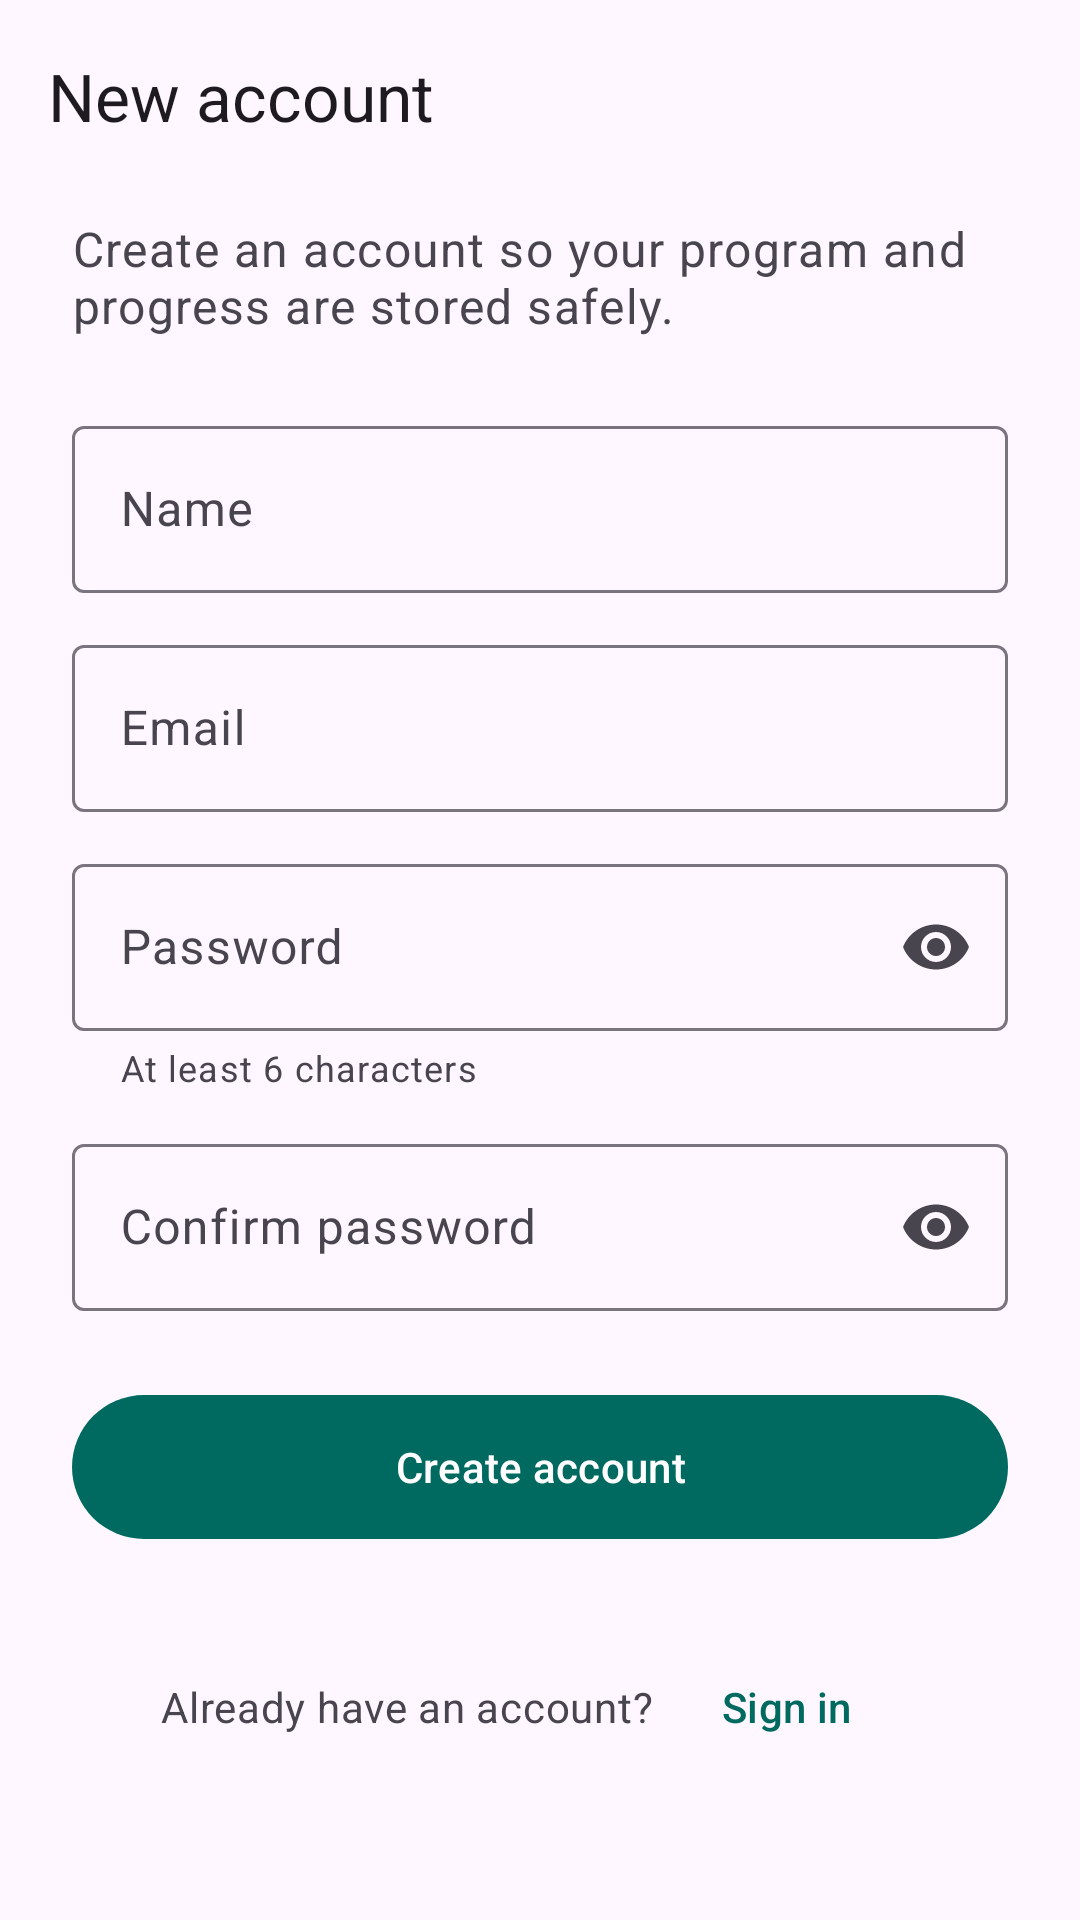

Layout XML and referenced resources for this Android screen:
<!-- AndroidManifest.xml: application theme Theme.GymTracker -->
<!-- res/layout/activity_signup.xml -->
<?xml version="1.0" encoding="utf-8"?>
<LinearLayout xmlns:android="http://schemas.android.com/apk/res/android"
    xmlns:app="http://schemas.android.com/apk/res-auto"
    android:id="@+id/signup_root"
    android:layout_width="match_parent"
    android:layout_height="match_parent"
    android:background="?attr/colorSurface"
    android:orientation="vertical">

    <com.google.android.material.appbar.MaterialToolbar
        android:id="@+id/toolbar_signup"
        android:layout_width="match_parent"
        android:layout_height="?attr/actionBarSize"
        app:title="@string/signup_title" />

    <ScrollView
        android:layout_width="match_parent"
        android:layout_height="match_parent"
        android:fillViewport="true">

        <LinearLayout
            android:layout_width="match_parent"
            android:layout_height="wrap_content"
            android:orientation="vertical"
            android:paddingStart="24dp"
            android:paddingTop="8dp"
            android:paddingEnd="24dp"
            android:paddingBottom="24dp">

            <TextView
                android:layout_width="wrap_content"
                android:layout_height="wrap_content"
                android:layout_marginBottom="24dp"
                android:text="@string/signup_subtitle"
                android:textAppearance="?attr/textAppearanceBodyLarge"
                android:textColor="?attr/colorOnSurfaceVariant" />

            <com.google.android.material.textfield.TextInputLayout
                android:id="@+id/layout_name"
                style="@style/Widget.Material3.TextInputLayout.OutlinedBox"
                android:layout_width="match_parent"
                android:layout_height="wrap_content"
                android:hint="@string/hint_name"
                app:startIconDrawable="@drawable/ic_person">

                <com.google.android.material.textfield.TextInputEditText
                    android:id="@+id/input_name"
                    android:layout_width="match_parent"
                    android:layout_height="wrap_content"
                    android:autofillHints="name"
                    android:inputType="textPersonName|textCapWords" />

            </com.google.android.material.textfield.TextInputLayout>

            <com.google.android.material.textfield.TextInputLayout
                android:id="@+id/layout_email"
                style="@style/Widget.Material3.TextInputLayout.OutlinedBox"
                android:layout_width="match_parent"
                android:layout_height="wrap_content"
                android:layout_marginTop="12dp"
                android:hint="@string/hint_email"
                app:startIconDrawable="@drawable/ic_email">

                <com.google.android.material.textfield.TextInputEditText
                    android:id="@+id/input_email"
                    android:layout_width="match_parent"
                    android:layout_height="wrap_content"
                    android:autofillHints="emailAddress"
                    android:inputType="textEmailAddress" />

            </com.google.android.material.textfield.TextInputLayout>

            <com.google.android.material.textfield.TextInputLayout
                android:id="@+id/layout_password"
                style="@style/Widget.Material3.TextInputLayout.OutlinedBox"
                android:layout_width="match_parent"
                android:layout_height="wrap_content"
                android:layout_marginTop="12dp"
                android:hint="@string/hint_password"
                app:endIconMode="password_toggle"
                app:helperText="@string/password_helper"
                app:startIconDrawable="@drawable/ic_lock">

                <com.google.android.material.textfield.TextInputEditText
                    android:id="@+id/input_password"
                    android:layout_width="match_parent"
                    android:layout_height="wrap_content"
                    android:autofillHints="newPassword"
                    android:inputType="textPassword" />

            </com.google.android.material.textfield.TextInputLayout>

            <com.google.android.material.textfield.TextInputLayout
                android:id="@+id/layout_confirm"
                style="@style/Widget.Material3.TextInputLayout.OutlinedBox"
                android:layout_width="match_parent"
                android:layout_height="wrap_content"
                android:layout_marginTop="12dp"
                android:hint="@string/hint_confirm_password"
                app:endIconMode="password_toggle"
                app:startIconDrawable="@drawable/ic_lock">

                <com.google.android.material.textfield.TextInputEditText
                    android:id="@+id/input_confirm"
                    android:layout_width="match_parent"
                    android:layout_height="wrap_content"
                    android:autofillHints="newPassword"
                    android:inputType="textPassword" />

            </com.google.android.material.textfield.TextInputLayout>

            <com.google.android.material.button.MaterialButton
                android:id="@+id/button_signup"
                android:layout_width="match_parent"
                android:layout_height="56dp"
                android:layout_marginTop="24dp"
                android:text="@string/create_account" />

            <com.google.android.material.progressindicator.LinearProgressIndicator
                android:id="@+id/progress_signup"
                android:layout_width="match_parent"
                android:layout_height="wrap_content"
                android:layout_marginTop="8dp"
                android:indeterminate="true"
                android:visibility="invisible" />

            <LinearLayout
                android:layout_width="wrap_content"
                android:layout_height="wrap_content"
                android:layout_gravity="center_horizontal"
                android:layout_marginTop="16dp"
                android:gravity="center_vertical"
                android:orientation="horizontal">

                <TextView
                    android:layout_width="wrap_content"
                    android:layout_height="wrap_content"
                    android:text="@string/have_account"
                    android:textAppearance="?attr/textAppearanceBodyMedium"
                    android:textColor="?attr/colorOnSurfaceVariant" />

                <com.google.android.material.button.MaterialButton
                    android:id="@+id/button_go_login"
                    style="@style/Widget.Material3.Button.TextButton"
                    android:layout_width="wrap_content"
                    android:layout_height="wrap_content"
                    android:text="@string/login" />

            </LinearLayout>

        </LinearLayout>

    </ScrollView>

</LinearLayout>
<!-- resources referenced by this layout -->
<resources>
  <string name="create_account">Create account</string>
  <string name="have_account">Already have an account?</string>
  <string name="hint_confirm_password">Confirm password</string>
  <string name="hint_email">Email</string>
  <string name="hint_name">Name</string>
  <string name="hint_password">Password</string>
  <string name="login">Sign in</string>
  <string name="password_helper">At least 6 characters</string>
  <string name="signup_subtitle">Create an account so your program and progress are stored safely.</string>
  <string name="signup_title">New account</string>
  <style name="Theme.GymTracker" parent="Base.Theme.GymTracker" />
  <style name="Base.Theme.GymTracker" parent="Theme.Material3.DayNight.NoActionBar">
          <item name="colorPrimary">@color/brand_primary</item>
          <item name="colorOnPrimary">@color/brand_on_primary</item>
          <item name="colorPrimaryContainer">@color/brand_primary_container</item>
          <item name="colorOnPrimaryContainer">@color/brand_on_primary_container</item>
          <item name="colorSecondaryContainer">@color/brand_primary_container</item>
          <item name="colorOnSecondaryContainer">@color/brand_on_primary_container</item>
      </style>
  <color name="brand_primary">#FF006A60</color>
  <color name="brand_on_primary">#FFFFFFFF</color>
  <color name="brand_primary_container">#FF9EF2E4</color>
  <color name="brand_on_primary_container">#FF00201C</color>
</resources>
